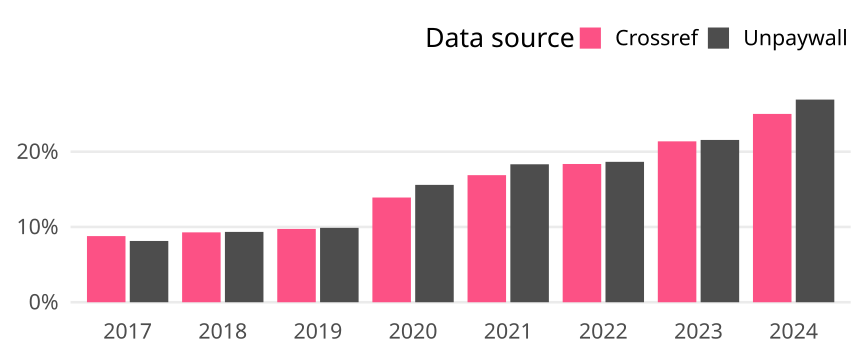

Source data for this figure (header and first rows):
cr_year, cat, article_total, name, oa_articles, oa_share
2017, Global, 202997, Crossref, 17841, 0.08789
2017, Global, 202997, Unpaywall, 16528, 0.08142
2018, Global, 211477, Crossref, 19634, 0.09284
2018, Global, 211477, Unpaywall, 19762, 0.09345
2019, Global, 221123, Crossref, 21542, 0.09742
2019, Global, 221123, Unpaywall, 21859, 0.09885
2020, Global, 243110, Crossref, 33826, 0.1391
2020, Global, 243110, Unpaywall, 37908, 0.1559
2021, Global, 269098, Crossref, 45432, 0.1688
2021, Global, 269098, Unpaywall, 49324, 0.1833
2022, Global, 271428, Crossref, 49859, 0.1837
2022, Global, 271428, Unpaywall, 50630, 0.1865
2023, Global, 263129, Crossref, 56249, 0.2138
2023, Global, 263129, Unpaywall, 56739, 0.2156
2024, Global, 286142, Crossref, 71594, 0.2502
2024, Global, 286142, Unpaywall, 77041, 0.2692
